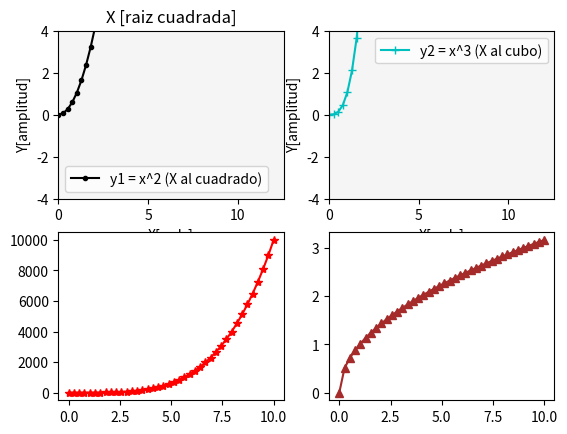

Recreate this plot in Python.
# Matplotlib [Python]
# Ejercicios de práctica

# [redacted]
# Version: 2.0

# IMPORTANTE: NO borrar los comentarios
# que aparecen en verde con el hashtag "#"

# Ejercicios de matplotlib
import numpy as np
import matplotlib.pyplot as plt


if __name__ == '__main__':
    print("Bienvenidos a otra clase de Inove con Python")
    print("Line Plot: Figura con múltiples gráficos")

    # NOTA: aproveche los ejemplos "line_plot" y "scatter_plot" de clase

    # Se desea graficar cuatro funciones en una misma figura
    # en cuatros gráficos (axes) distintos. Para el siguiente
    # intervalor de valores de "X":
    x = np.linspace(0, 10, 40)

    # Realizar tres gráficos que representen
    # y1 = x^2 (X al cuadrado)
    # y2 = x^3 (X al cubo)
    # y3 = x^4 (X a la cuarta)
    # y4 = raiz_cuadrada(X)

    # Implementación:
    y1 = x**2
    y2 = x**3
    y3 = x**4
    y4 = np.sqrt(x)

    # Alumnos: Esos cuatro gráficos deben estar colocados
    # en la diposición de 2 filas y 2 columna:
    # ------
    #  graf1 | graf2
    # ------
    #  graf3 | graf4
    # Utilizar add_subplot para lograr este efecto
    # de "2 filas" "2 columna" de gráficos

    # Se debe colocar en la leyenda la función que representa
    # cada gráfico

    # Cada gráfico realizarlo con un color distinto
    # a su elección

    # Colocar una grilla a elección

    # Crear acá su gráfico  

    fig = plt.figure() 
    ax1 = fig.add_subplot(2,2,1) 
    ax2 = fig.add_subplot(2,2,2) 
    ax3 = fig.add_subplot(2,2,3) 
    ax4 = fig.add_subplot(2,2,4) 
    ax1.plot(x, y1, c="k",marker= ".",label="y1 = x^2 (X al cuadrado)")
    ax1.set_facecolor("whitesmoke")
    ax1.set_title("X al cuadrado") 
    ax1.set_xlabel("X[rads]") 
    ax1.set_ylabel("Y[amplitud]") 
    ax1.set_xlim([0, 4*np.pi]) 
    ax1.set_ylim([-4, 4]) 
    ax1.legend() 
    ax2.plot(x, y2, c="c",marker= "+",label="y2 = x^3 (X al cubo)") 
    ax2.set_facecolor("whitesmoke")
    ax1.set_title("X al cubo") 
    ax2.set_xlabel("X[rads]") 
    ax2.set_ylabel("Y[amplitud]") 
    ax2.set_xlim([0, 4*np.pi]) 
    ax2.set_ylim([-4, 4]) 
    ax2.legend()
    ax3.plot(x, y3, c="r",marker= "*",label="y3 = x^4 (X a la cuarta)") 
    ax1.set_facecolor("whitesmoke")
    ax1.set_title("X a la cuarta") 
    ax1.set_xlabel("X[rads]") 
    ax1.set_ylabel("Y[amplitud]") 
    ax1.set_xlim([0, 4*np.pi]) 
    ax1.set_ylim([-4, 4]) 
    ax1.legend()
    ax4.plot(x, y4, c="brown",marker= "^",label="y4 = raiz_cuadrada(X)") 
    ax1.set_facecolor("whitesmoke")
    ax1.set_title("X [raiz cuadrada]") 
    ax1.set_xlabel("X[rads]") 
    ax1.set_ylabel("Y[amplitud]") 
    ax1.set_xlim([0, 4*np.pi]) 
    ax1.set_ylim([-4, 4]) 
    ax1.legend() 
    plt.show() 



    print("terminamos")
